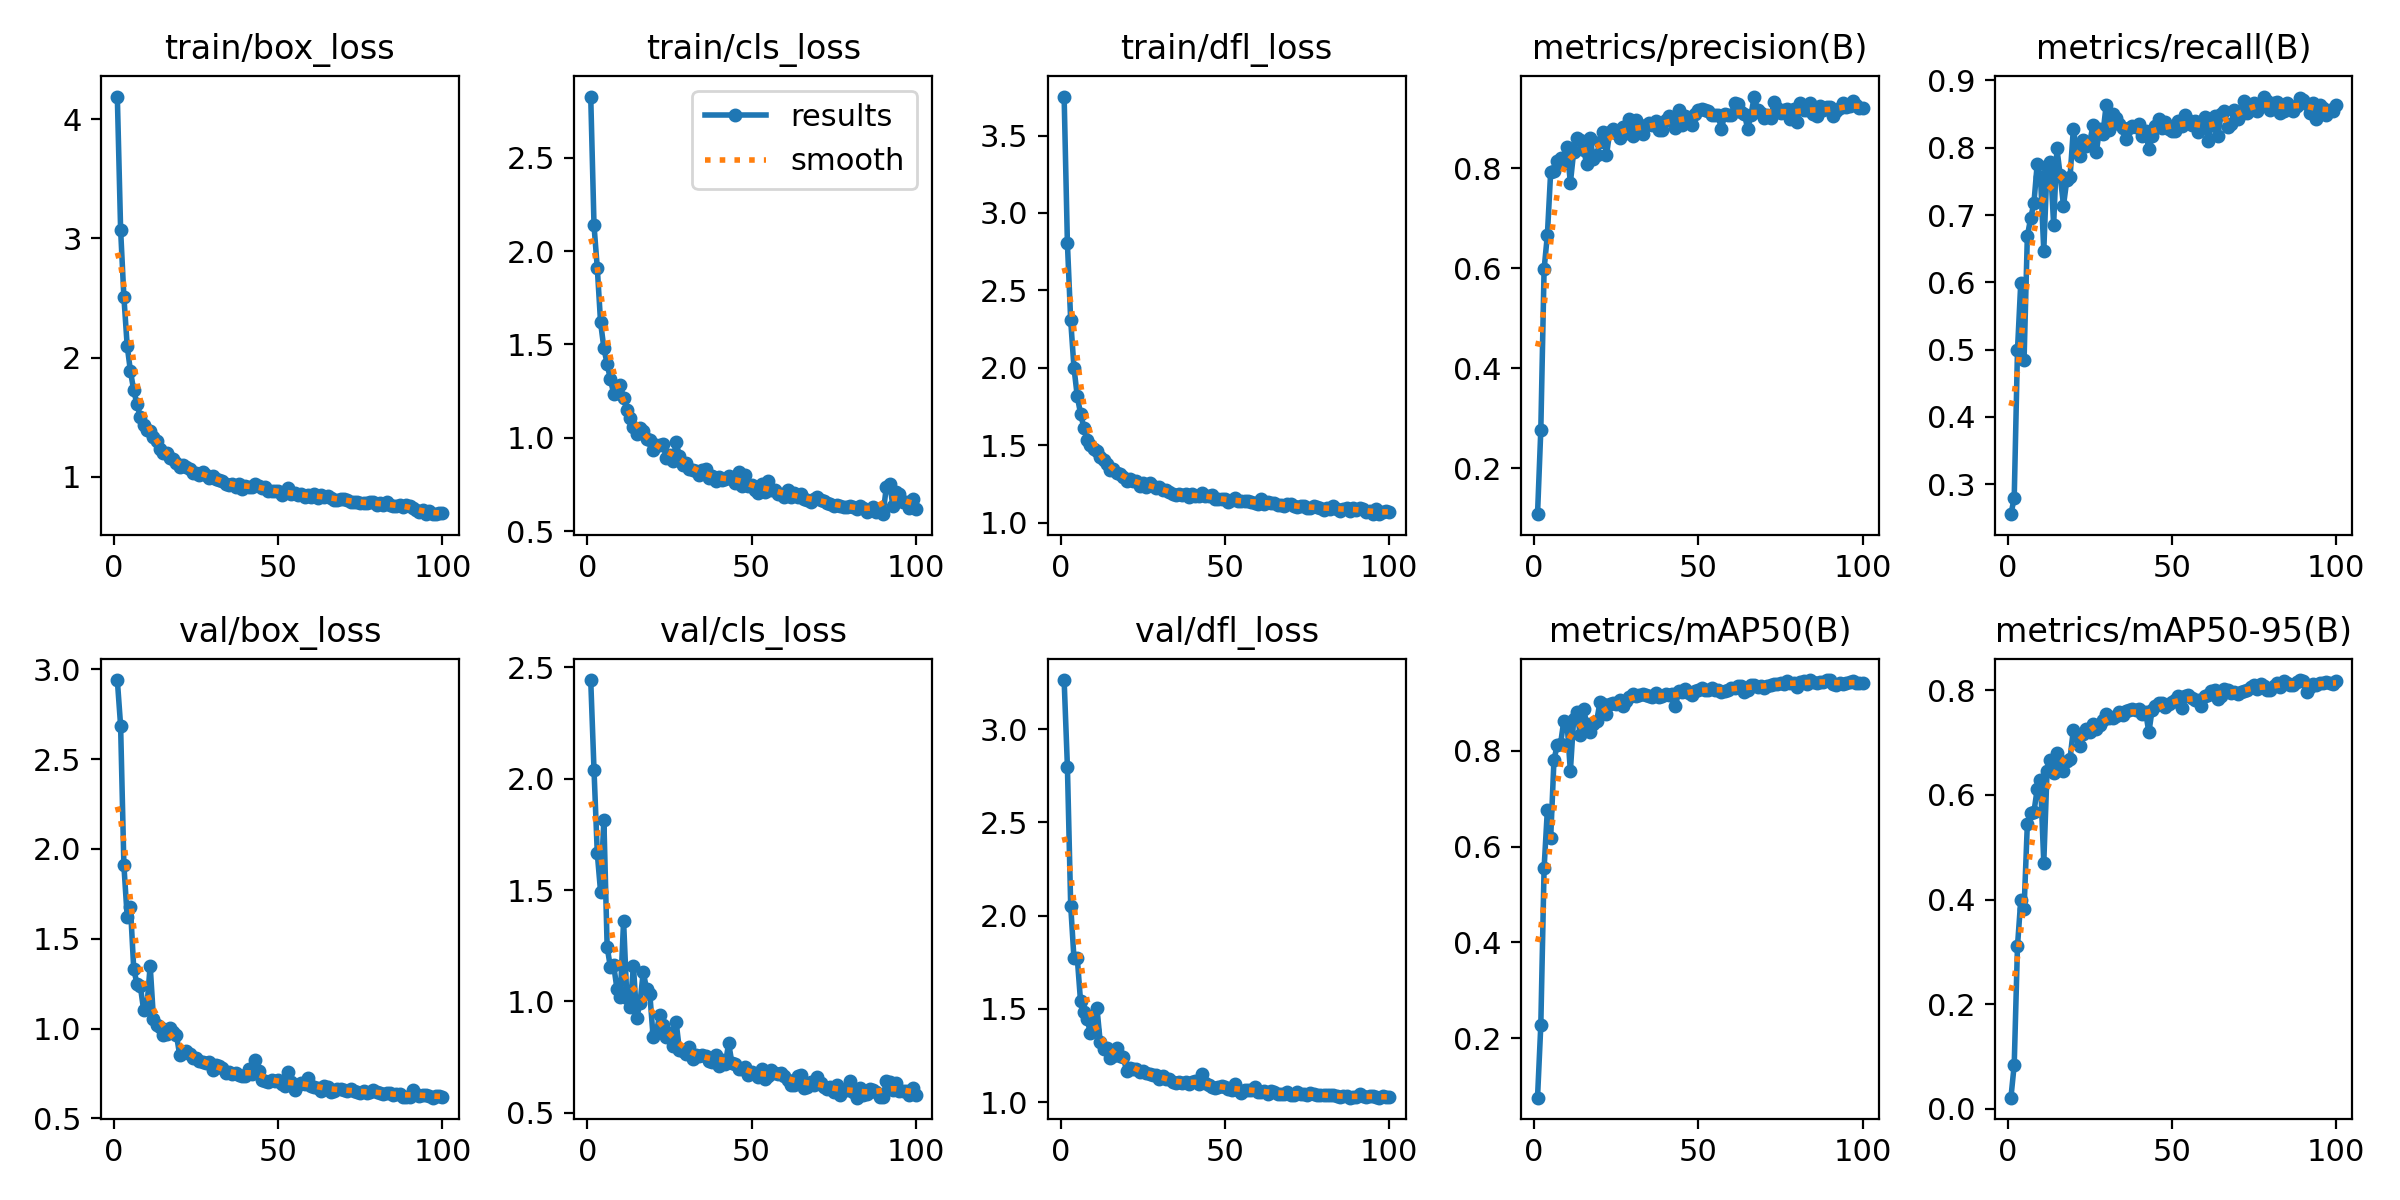

The data file committed next to this chart (first rows):
epoch, train/box_loss, train/cls_loss, train/dfl_loss, metrics/precision(B), metrics/recall(B), metrics/mAP50(B), metrics/mAP50-95(B), val/box_loss, val/cls_loss, val/dfl_loss, lr/pg0, lr/pg1, lr/pg2
1, 4.19, 2.827, 3.752, 0.1088, 0.2556, 0.07558, 0.02151, 2.941, 2.443, 3.263, 0.0006652, 0.0006652, 0.0006652
2, 3.074, 2.138, 2.803, 0.2769, 0.2797, 0.2271, 0.08415, 2.686, 2.039, 2.798, 0.001319, 0.001319, 0.001319
3, 2.507, 1.909, 2.306, 0.598, 0.4995, 0.5551, 0.3112, 1.908, 1.665, 2.054, 0.001959, 0.001959, 0.001959
4, 2.099, 1.617, 2, 0.6663, 0.5996, 0.6773, 0.3993, 1.623, 1.492, 1.77, 0.001941, 0.001941, 0.001941
5, 1.883, 1.481, 1.816, 0.7918, 0.4853, 0.617, 0.382, 1.676, 1.816, 1.774, 0.001921, 0.001921, 0.001921
6, 1.724, 1.393, 1.704, 0.7949, 0.6684, 0.78, 0.5447, 1.331, 1.245, 1.54, 0.001901, 0.001901, 0.001901
7, 1.606, 1.313, 1.614, 0.8133, 0.6953, 0.8131, 0.5655, 1.248, 1.153, 1.483, 0.001881, 0.001881, 0.001881
8, 1.503, 1.233, 1.533, 0.8196, 0.7176, 0.8137, 0.5669, 1.237, 1.161, 1.447, 0.001861, 0.001861, 0.001861
9, 1.434, 1.242, 1.499, 0.8097, 0.7759, 0.863, 0.6113, 1.104, 1.055, 1.368, 0.001842, 0.001842, 0.001842
10, 1.393, 1.283, 1.474, 0.8418, 0.7569, 0.8576, 0.6283, 1.119, 1.02, 1.385, 0.001822, 0.001822, 0.001822
11, 1.383, 1.212, 1.463, 0.7702, 0.647, 0.7574, 0.4703, 1.35, 1.361, 1.503, 0.001802, 0.001802, 0.001802
12, 1.331, 1.151, 1.421, 0.8322, 0.773, 0.8666, 0.6458, 1.056, 1.015, 1.32, 0.001782, 0.001782, 0.001782
13, 1.302, 1.104, 1.405, 0.8606, 0.7793, 0.882, 0.6662, 1.022, 0.9761, 1.286, 0.001762, 0.001762, 0.001762
14, 1.232, 1.056, 1.376, 0.8559, 0.6854, 0.8335, 0.6412, 1.011, 1.16, 1.29, 0.001743, 0.001743, 0.001743
15, 1.2, 1.018, 1.339, 0.8359, 0.7989, 0.8872, 0.6794, 0.9639, 0.925, 1.234, 0.001723, 0.001723, 0.001723
16, 1.196, 1.053, 1.345, 0.8087, 0.7592, 0.8559, 0.6566, 0.9721, 0.9936, 1.249, 0.001703, 0.001703, 0.001703
17, 1.154, 1.034, 1.322, 0.8605, 0.714, 0.8393, 0.6457, 1.001, 1.133, 1.288, 0.001683, 0.001683, 0.001683
18, 1.145, 0.9939, 1.311, 0.8189, 0.7515, 0.855, 0.6645, 0.9782, 1.055, 1.245, 0.001663, 0.001663, 0.001663
19, 1.116, 0.9855, 1.293, 0.8267, 0.756, 0.862, 0.6693, 0.9659, 1.032, 1.244, 0.001644, 0.001644, 0.001644
20, 1.083, 0.9344, 1.266, 0.8513, 0.8275, 0.901, 0.7241, 0.8499, 0.8412, 1.167, 0.001624, 0.001624, 0.001624
21, 1.1, 0.9629, 1.282, 0.8711, 0.7971, 0.8976, 0.7127, 0.863, 0.8616, 1.184, 0.001604, 0.001604, 0.001604
22, 1.085, 0.9589, 1.266, 0.8263, 0.7882, 0.8771, 0.6935, 0.877, 0.9408, 1.176, 0.001584, 0.001584, 0.001584
23, 1.062, 0.9639, 1.269, 0.8723, 0.8117, 0.8971, 0.7154, 0.8587, 0.8922, 1.175, 0.001564, 0.001564, 0.001564
24, 1.034, 0.892, 1.237, 0.877, 0.8029, 0.8999, 0.7252, 0.8352, 0.8419, 1.161, 0.001545, 0.001545, 0.001545
25, 1.03, 0.9058, 1.256, 0.8692, 0.8075, 0.8979, 0.7202, 0.8343, 0.8597, 1.165, 0.001525, 0.001525, 0.001525
26, 1.012, 0.8771, 1.227, 0.86, 0.8345, 0.9058, 0.7362, 0.8213, 0.7983, 1.157, 0.001505, 0.001505, 0.001505
27, 1.038, 0.9748, 1.256, 0.8809, 0.7936, 0.8928, 0.7253, 0.8149, 0.908, 1.148, 0.001485, 0.001485, 0.001485
28, 1.015, 0.903, 1.236, 0.8707, 0.8284, 0.9045, 0.734, 0.8055, 0.7823, 1.146, 0.001465, 0.001465, 0.001465
29, 0.9928, 0.8556, 1.22, 0.8986, 0.8204, 0.9117, 0.7423, 0.8154, 0.7754, 1.147, 0.001446, 0.001446, 0.001446
30, 1.008, 0.8651, 1.227, 0.8641, 0.8636, 0.9178, 0.7543, 0.7681, 0.7653, 1.126, 0.001426, 0.001426, 0.001426
31, 0.9796, 0.8348, 1.209, 0.895, 0.8257, 0.9144, 0.747, 0.7986, 0.7952, 1.138, 0.001406, 0.001406, 0.001406
32, 0.9751, 0.8259, 1.211, 0.8715, 0.8508, 0.9158, 0.7472, 0.7897, 0.7415, 1.121, 0.001386, 0.001386, 0.001386
33, 0.962, 0.8218, 1.197, 0.8684, 0.8435, 0.9187, 0.7509, 0.7824, 0.7583, 1.126, 0.001366, 0.001366, 0.001366
34, 0.9393, 0.7995, 1.187, 0.8864, 0.8347, 0.9161, 0.7576, 0.7534, 0.7541, 1.11, 0.001347, 0.001347, 0.001347
35, 0.929, 0.8279, 1.178, 0.8908, 0.8293, 0.9147, 0.753, 0.7569, 0.7602, 1.102, 0.001327, 0.001327, 0.001327
36, 0.9371, 0.8328, 1.182, 0.8867, 0.8132, 0.9122, 0.7599, 0.7441, 0.7564, 1.106, 0.001307, 0.001307, 0.001307
37, 0.9159, 0.7839, 1.179, 0.8931, 0.8291, 0.9211, 0.7618, 0.7541, 0.7323, 1.1, 0.001287, 0.001287, 0.001287
38, 0.942, 0.7943, 1.184, 0.8766, 0.8316, 0.9122, 0.7632, 0.7422, 0.7298, 1.107, 0.001267, 0.001267, 0.001267
39, 0.8995, 0.7675, 1.166, 0.8767, 0.8311, 0.9149, 0.7619, 0.7347, 0.759, 1.098, 0.001248, 0.001248, 0.001248
40, 0.924, 0.7871, 1.183, 0.8962, 0.8356, 0.9192, 0.7638, 0.7344, 0.7089, 1.106, 0.001228, 0.001228, 0.001228
41, 0.915, 0.7724, 1.169, 0.9037, 0.8177, 0.916, 0.7551, 0.7751, 0.7388, 1.111, 0.001208, 0.001208, 0.001208
42, 0.9162, 0.7787, 1.171, 0.8995, 0.8248, 0.919, 0.7585, 0.7466, 0.7208, 1.097, 0.001188, 0.001188, 0.001188
43, 0.9373, 0.7932, 1.188, 0.8806, 0.7978, 0.8935, 0.7193, 0.8256, 0.8122, 1.148, 0.001168, 0.001168, 0.001168
44, 0.9177, 0.7776, 1.172, 0.9151, 0.8168, 0.9252, 0.763, 0.7641, 0.7226, 1.103, 0.001149, 0.001149, 0.001149
45, 0.9043, 0.7572, 1.169, 0.8864, 0.8329, 0.9219, 0.7705, 0.7158, 0.7184, 1.09, 0.001129, 0.001129, 0.001129
46, 0.9101, 0.8139, 1.175, 0.9039, 0.8427, 0.9284, 0.7759, 0.7067, 0.6961, 1.08, 0.001109, 0.001109, 0.001109
47, 0.8774, 0.7412, 1.15, 0.8914, 0.8287, 0.9217, 0.7752, 0.7012, 0.6958, 1.077, 0.001089, 0.001089, 0.001089
48, 0.8767, 0.8016, 1.152, 0.8857, 0.8379, 0.9157, 0.7672, 0.7139, 0.7039, 1.081, 0.001069, 0.001069, 0.001069
49, 0.8786, 0.7389, 1.153, 0.9071, 0.8285, 0.9244, 0.7739, 0.7058, 0.6699, 1.086, 0.00105, 0.00105, 0.00105
50, 0.8834, 0.7463, 1.15, 0.9166, 0.8254, 0.9281, 0.7777, 0.7151, 0.683, 1.082, 0.00103, 0.00103, 0.00103
51, 0.8464, 0.719, 1.131, 0.9175, 0.8246, 0.9316, 0.7811, 0.6925, 0.6739, 1.072, 0.00101, 0.00101, 0.00101
52, 0.8681, 0.7054, 1.143, 0.9152, 0.8391, 0.9267, 0.7897, 0.6774, 0.6599, 1.062, 0.0009902, 0.0009902, 0.0009902
53, 0.9009, 0.7507, 1.161, 0.9145, 0.8321, 0.9272, 0.7651, 0.7577, 0.6986, 1.099, 0.0009704, 0.0009704, 0.0009704
54, 0.8521, 0.7073, 1.137, 0.9054, 0.8481, 0.9304, 0.7889, 0.6997, 0.6502, 1.067, 0.0009506, 0.0009506, 0.0009506
55, 0.8602, 0.7697, 1.138, 0.9066, 0.8414, 0.9279, 0.7917, 0.6559, 0.6639, 1.047, 0.0009308, 0.0009308, 0.0009308
56, 0.85, 0.7208, 1.137, 0.905, 0.8338, 0.9266, 0.7853, 0.6862, 0.6906, 1.066, 0.000911, 0.000911, 0.000911
57, 0.852, 0.719, 1.139, 0.8777, 0.8403, 0.9228, 0.7805, 0.6979, 0.6787, 1.065, 0.0008912, 0.0008912, 0.0008912
58, 0.8284, 0.6992, 1.131, 0.9073, 0.8239, 0.9252, 0.7819, 0.6915, 0.6748, 1.065, 0.0008714, 0.0008714, 0.0008714
59, 0.8484, 0.6972, 1.129, 0.9055, 0.8302, 0.9271, 0.7705, 0.7258, 0.68, 1.079, 0.0008516, 0.0008516, 0.0008516
60, 0.8303, 0.6808, 1.123, 0.9049, 0.8454, 0.931, 0.7891, 0.6776, 0.6638, 1.056, 0.0008318, 0.0008318, 0.0008318
... 40 more rows
